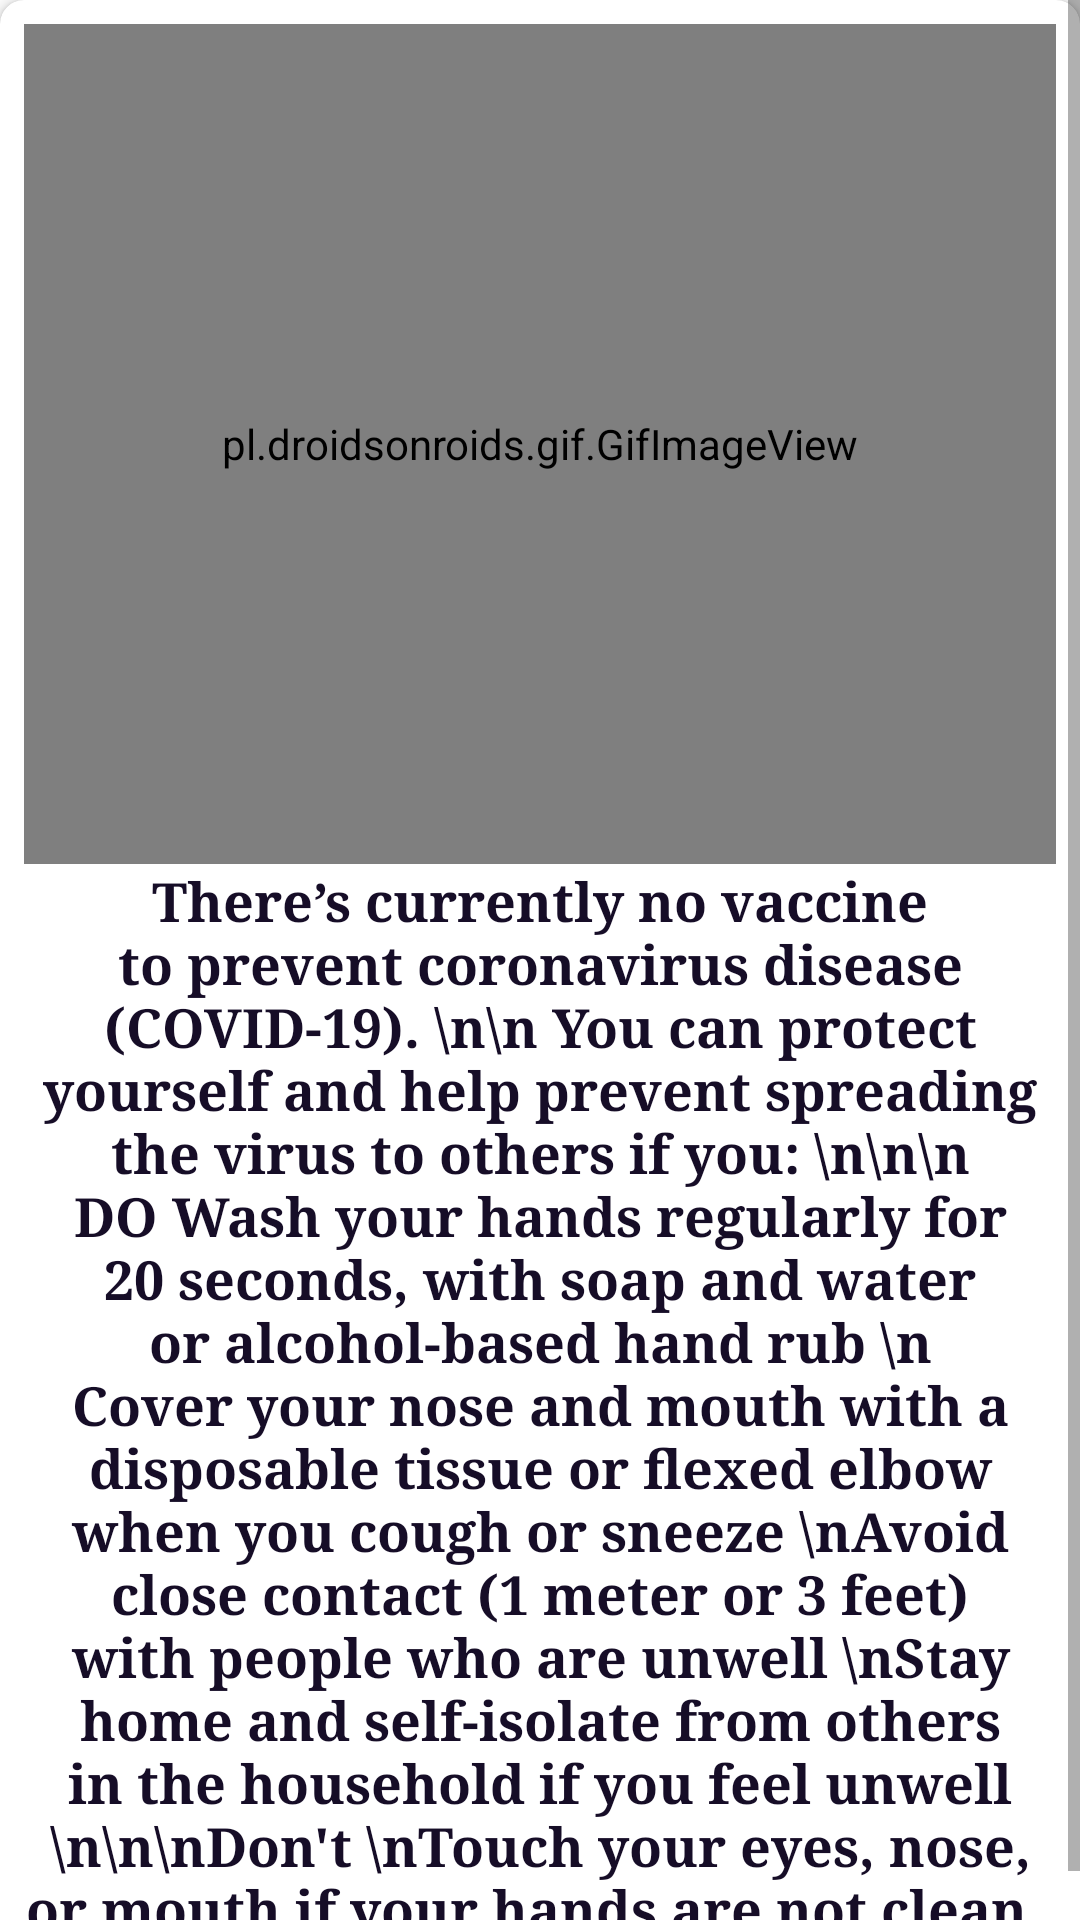

Here is an Android app screen rendered from its layout file. Give the layout XML and the strings, colors and styles it references.
<!-- AndroidManifest.xml: application theme AppTheme -->
<!-- res/layout/activity_awareness_fragment3.xml -->
<?xml version="1.0" encoding="utf-8"?>
<ScrollView xmlns:android="http://schemas.android.com/apk/res/android"
    xmlns:tools="http://schemas.android.com/tools"
    android:layout_width="match_parent"
    android:layout_height="match_parent"
    xmlns:app="http://schemas.android.com/apk/res-auto"
    tools:context=".aware.AwarenessFragment3">

    <androidx.cardview.widget.CardView
        app:cardCornerRadius="8dp"
        android:layout_width="match_parent"
        android:layout_height="wrap_content">

        <RelativeLayout
            android:layout_width="match_parent"
            android:layout_height="match_parent"
            android:layout_margin="8dp"
            android:background="#ffffff">

            <pl.droidsonroids.gif.GifImageView
                android:id="@+id/gif"
                android:layout_width="match_parent"
                android:layout_height="280dp"
                android:scaleType="fitXY"
                android:src="@drawable/dofive" />

            <TextView
                android:layout_width="match_parent"
                android:layout_height="wrap_content"
                android:layout_below="@id/gif"
                android:fontFamily="serif"
                android:gravity="center"
                android:text="There’s currently no vaccine to prevent coronavirus disease (COVID-19).
\n\n
You can protect yourself and help prevent spreading the virus to others if you:
\n\n\n
DO
Wash your hands regularly for 20 seconds, with soap and water or alcohol-based hand rub
\n
Cover your nose and mouth with a disposable tissue or flexed elbow when you cough or sneeze
\nAvoid close contact (1 meter or 3 feet) with people who are unwell
\nStay home and self-isolate from others in the household if you feel unwell
\n\n\nDon't
\nTouch your eyes, nose, or mouth if your hands are not clean

"
                android:textColor="#160D27"
                android:textSize="18sp"
                android:textStyle="bold" />

        </RelativeLayout>
    </androidx.cardview.widget.CardView>
</ScrollView>
<!-- resources referenced by this layout -->
<resources>
  <!-- drawable dofive: gif bitmap (drawable-mdpi, 122627 bytes) -->
  <style name="AppTheme" parent="Theme.AppCompat.Light.NoActionBar">
          
          <item name="colorPrimary">@color/colorPrimary</item>
          <item name="colorPrimaryDark">@color/colorPrimaryDark</item>
          <item name="colorAccent">@color/colorAccent</item>
      </style>
  <color name="colorPrimary">#6200EE</color>
  <color name="colorPrimaryDark">#040D3C</color>
  <color name="colorAccent">#03DAC5</color>
</resources>
